Image classification data set "classifier_dataset" (yagit21/mtg_scanner_application on GitHub). Class labels (60): Abandoned Outpost, Alluring Siren, Angelic Accord, archangel s light, Artifact Mutation, Augury Owl, Blood Artist, Boros Charm, Canal Monitor, Crippling Chill, Crosswinds, Cryptolith Fragment, Cyclops of One-Eyed Pass, Deception, Descendant of Soramaro, Dread Presence, Drunau Corpse Trawler, Duergar Hedge-Mage, Embodiment of Fury, Extinguish, Foul-Tongue Shriek, Frenemy of the Guildpact, Ghoulsteed, Gladecover Scout, Glimmer of Genius, Guiltfeeder, Harness the Storm, Hatchery Spider, I m rubber you re glue, imp s mischief, Impulsive Maneuvers, Karmic Justice, Kruin Striker, Lava Tubes, Lord of the Pit, Maelstrom Pulse, Mass Hysteria, Mazirek Kraul Death Priest, Merrow Harbinger, Mirri the Cursed Avatar, Mouth, Primal Druid, Puppeteer Clique, Ray of Erasure, Reach of Shadows, Rib Cage Spider, Riptide Mangler, rofellos s gift, Savvy Hunter, Shivan Raptor, Smelt, Spectral Reserves, Thriving Rats, Torch Fiend, Trap Essence, Ulvenwald Abomination, Vexing Scuttler, Vivid Creek, Warthog, Zhalfirin Decoy.

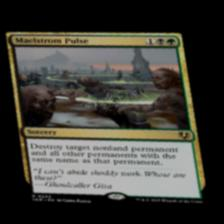
Label: Maelstrom Pulse

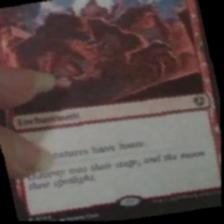
Label: Mass Hysteria

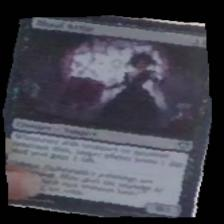
Label: Blood Artist

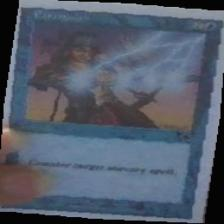
Label: Extinguish

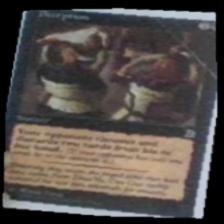
Label: Deception

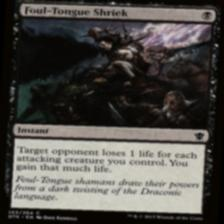
Label: Foul-Tongue Shriek
